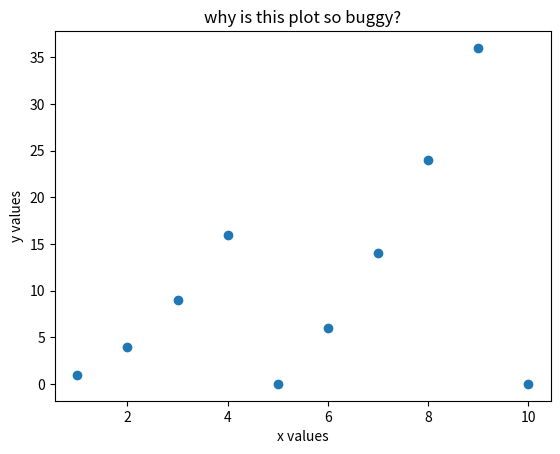

The matplotlib source for this figure:
# Welcome to the eleventh lesson in the Yesselman Group's Python series
# Topics covered: Using Matplotlib for Data Visualization
########################################################################################################################
# Part I: The Importance of Visualizing Data (in Python)
# Data Visualization is the process of taking numerical data and converting into a visually digestible format like a 
# graph or chart. You more than likely have some experience doing this already in Microsoft Excel, but its still worth 
# noting the advantages of visualizing data:
# 1. Allows you to easily identify trends
# 2. Charts are information dense and efficiently respresent large amounts of data
# 3. Properly-visualized data can effectively convey a story or support an argument
# 4. Makes data and trends easy to communicate to others
#           ... and many more!

# Python specifically is well suited for data visualziation given and has the following general advantages:
# 1. Significantly faster than Excel and other spreadsheet applications
# 2. Can handle very large datasets
# 3. Saving charts/figures/graphs is easy
# 4. Python's object oriented paradigm gives the user significant control over chart formatting
# 5. Built-in data structurs like list(), set() and dict() are convenient for grouping data
# 6. There are a variety of open-source, free-to-use modules like matplotlib, seaborn and more
#           ... and many more!

# Clearly, there are many reasons to use visualization methods AND do this visualization in Python. From here on in, this
# tutorial will focus on using matplotlib, the most widely-used graphing module. While other modules may be better 
# for specific projects, matplotlib is a great general purpose library. Additionally, many other modules are built on
# top of matplotlib, so any knowledge gained here will likely translate to those modules as well. 

# To get started with matplotlib, use the below import statement:
import matplotlib.pyplot as plt
# It is highly recommended you import this module EXACTLY as shown above. This is the standard convention in python and
# there aren't any great reasons to not follow the convention, so this is a time to just go with the flow :)
# The matplotlib library may not be installed on your machine. If this is the case, there are two main options for getting
# the module working directly:

# 1. Get it directly installed onto your computer. For this method, try the command "pip install matplotlib --user" on 
# the commandline. There is a chance you will have to install other packages for this to work, which will be indicated
# in the terminal.

# 2. Install it into PyCharm. To do so, go to settings > Project Interpreter click the "+" symbol in the bottom left 
# corner. This will open a new window titled "Available Packages" where you will type "matplotlib" into the search bar.
# After selecting the module, click the "Install Package" button at the bottom of the page. 

# With the module installed, we can get on to actually making graphs! 
########################################################################################################################
# Part II: Scatter Plots
# Below is an example of how you could make a scatter plot with matplotlib. The main prerequisite for this type of plot
# are two list()'s holding only numbers, having dimensions 1xN  and of the same length N.
x_values = range(-50,51)
y_values = [x*x for x in x_values]

# the .scatter() method is used to give a set of values to the chart and requires x and y arguments
plt.scatter(x_values,y_values)
#plt.scatter(range(-50,51),range(101))

# this plot would be somewhat plain without anything else, so more detail can be added to the plot with 
# the below methods. If it is unclear what any of them do, change them and feel free to see what they do!
plt.xlabel("x")
plt.ylabel("y")
plt.title("an example scatter plot")

# to actually see the plot, you need the .show() method. Uncomment the below line and run this script to see what happens
#plt.show()

# if instead you would like to save the plot as a file, you can call .savefig(), which takes the .png filename as a path. # Note that other extensions can be used, but they must be legitmiate image formats like .pdf, etc
# plt.savefig("lesson11scatter.png")

# the last method that always needs to be called is the .clf() method. This is because there is only one "plt" object at a
# time in python and if you didn't clear it out, everything would just be stacked on top. On the other hand, this can 
# be used to your advantage to show multiple data sets. For every set of data, a separate scatter() call must be made. To
# see an example of this, uncomment line 53 and rerun the script.
plt.clf()

########################################################################################################################
# Part III: Line Plots
# Line plots are identical to scatters in terms of data requirements and calling convention, with the only difference 
# being that all the data points are connected by the order in which they are added, it is usually much slower than using
# a scatter plot, and the x values are actually optional. Regradless, below is the annotated code for a sample line plot:

# creating the initial data ranges
x_values = range(100)
y_values = [x/2 + 20 for x in x_values]

# inserting the plot values into the plot() and setting the x/y labels as well as the title. Note that if desired, only
# the y values need to be given to the plot() method
plt.plot(x_values,y_values)
plt.xlabel("x")
plt.ylabel("y")
plt.title("an example line plot")

# seeing the plot with .show()
#plt.show()
# though the option to use .savefig() is still there:
# plt.savefig("lesson11plot.png")
plt.clf()

# As before, uncomment line 88 to see how this looks.
########################################################################################################################
# Part IV: Histogram Plots
# A histogram plot is a different type of plot that shows frequency information about a dataset. Histograms take only
# a single 1xN list() and then show the frequency of the elements in the input list(). The xlabel,ylabel,title, etc 
# parts work as before, but this plot type is different than the previous ones in that it doesn't work always work very
# well out of the box. This is mainly due to the "binning" of the input values. By default, the bins are truncated integers,
# where 1.5 -> 1, 1.9 -> 1, etc. This can be overridden, but is usually not super simple.

values = [1.1,1.6,1.8,1,2,2,2,2,2,2,2,2,2.9,3,3,3,3,3,3.3,4,4,4.6,6,6,6,6,6.6,6.5,7.2]
# Same set up as before, except that only one array is needed as an input. If two are given, this will actually cause an 
# error. 
plt.hist(values)
plt.xlabel("value")
plt.ylabel("occurrence")
plt.title("example historgram plot")
#plt.show()
#plt.savefig("lesson11hist.png")
plt.clf()

########################################################################################################################
# Part IV: Hybrid Plots
# A powerful aspect of matplotlib is the ability to make hybrid plots where multiple types of plots are overlayed on top
# of eachother. For example, multiple sets of data could be overlaid as scatters with the average being a line plot. 
# Consider the below example where a dictionary of student's scores are plotted. This is a more realistic look at something
# you may do with matplotlib, so there are a few new features you have not seen yet. To see what the output plot looks
# like, uncomment line 150

score = {
    "Bjarne Stroustrup" : [80,90,95,100],
    "Herb Sutter" : [94,60,70,85],
    "Chandler Carruth" : [87,65,38,98],
    "Scott Meyers" : [70,80,90,100]
        }

averages = [0]*4

for name, scores in score.items():
    # a for loop can be used to add multiple data series to the plt via scatter(), plot(), hist(), etc
    plt.scatter(range(1,5),scores,label=name) 
    # here the keyword "label" specifies what the series will be named in the plot's legend. 
    
    for index, val in enumerate(scores):
        averages[index] += val

averages = [x/4 for x in averages]
# unlike the scatters above, a plot is used for the scores average
plt.plot(range(1,5),averages,label="all_students_average")

plt.xlabel("test_number")
plt.ylabel("score")
plt.title("cpp_expert_scores")
# the method legend() will create a legend in the plot with names for the data series, if applicable
plt.legend()
#plt.show()
plt.clf()

# With hybrid plots, virtually anything is possible, but it is important to remember that there is only one plt object
# for these types of plots, so things like the xlabel and ylabel can only have one value.
########################################################################################################################
# Part V: Using kwargs and Reading the Docs
# Much of the power of matplotlib comes with the massive amount of customization available and the ease with which it 
# can be accessed. In this module, this is largely done through a variety of class methods and their associated key-word
# arguments or "kwargs". 
# A kwarg is a special feature of the plot (although it is used elsewhere as well) that can optionally specify something. 
# As seen above on line 135, the "label" keyword specifies what the data series is named and has the format label="NAME".
# Other kwargs that can be set include:
# 1. line width or marker size (for plots and scatters respectively)
# 2. marker/line color
# 3. the number of bins to be used in a histogram (or the size of the bins)
# 4. marker shape
#           ... and many, many more

# Additionally, an advantage of kwargs is that they can be put in any order (once the required arguments are supplied).
# For example, when making a plot, the following calls will give the same output:

plt.plot(range(4),label="TEST",color='r')
plt.plot(range(4),color='r',label="TEST")

plt.clf()

# That being said, not everything one could need/want to know about using matplotlib could be covered in a single lesson.
# There are a variety of other plot types available, including those with error bars and 3d plots. The important point
# here is that to get what you want done with matplotlib, you will likely need to read the documentation and look things
# up yourself. To do so, you can either go here (https://matplotlib.org/users/index.html), or just search what you want
# to do on the internet! An important part of becoming a better programmer is learning how to do things on your own, which# can be done by just searching what you need on the internet! Websites like StackOverFlow.com and github.com are also 
# good places to visit.
########################################################################################################################
# Homework
# (T/F) plt.plot() requires two lists() of data to print.
# (T/F) plt.clf() cleans out the plt object's current data. If plt.show() is called after this, it will show a blank box
# (T/F) The following is the correct convention: import matplotlib.pyplot as PLT

# Bug Busters
# Sarah is trying to make a scatter plot and is able to get her data to appear, but notices that there are also other 
# data on her plot. What can she do to fix this? Her code is below:

x_values = [1,2,3,4,5,6,7,8,9,10]
y_values = [x*(x%5) for x in x_values]

plt.scatter(x_values,y_values)
plt.xlabel("x values")
plt.ylabel("y values")
plt.title("why is this plot so buggy?")
#plt.show()

# Extract the data from data/mystery.csv, which contains an x and y column. Read in the data and plot the x,y pairs on a 
# scatter plot. What does the plot produce? save the image

# Plot sine, cosine and tangent from -2pi to 2pi, making sure to label each function for the legend as well as the axes
# and a title. This should be a plt.plot(), not scatter.

# Using the randint() function from the random module, collect 10,000 data points bewtween 0 and 100, inclusive, and plot
# their frequencies using a plt.hist() plot. Make sure to label the axes and provide a title. How random are these random
# numbers?
